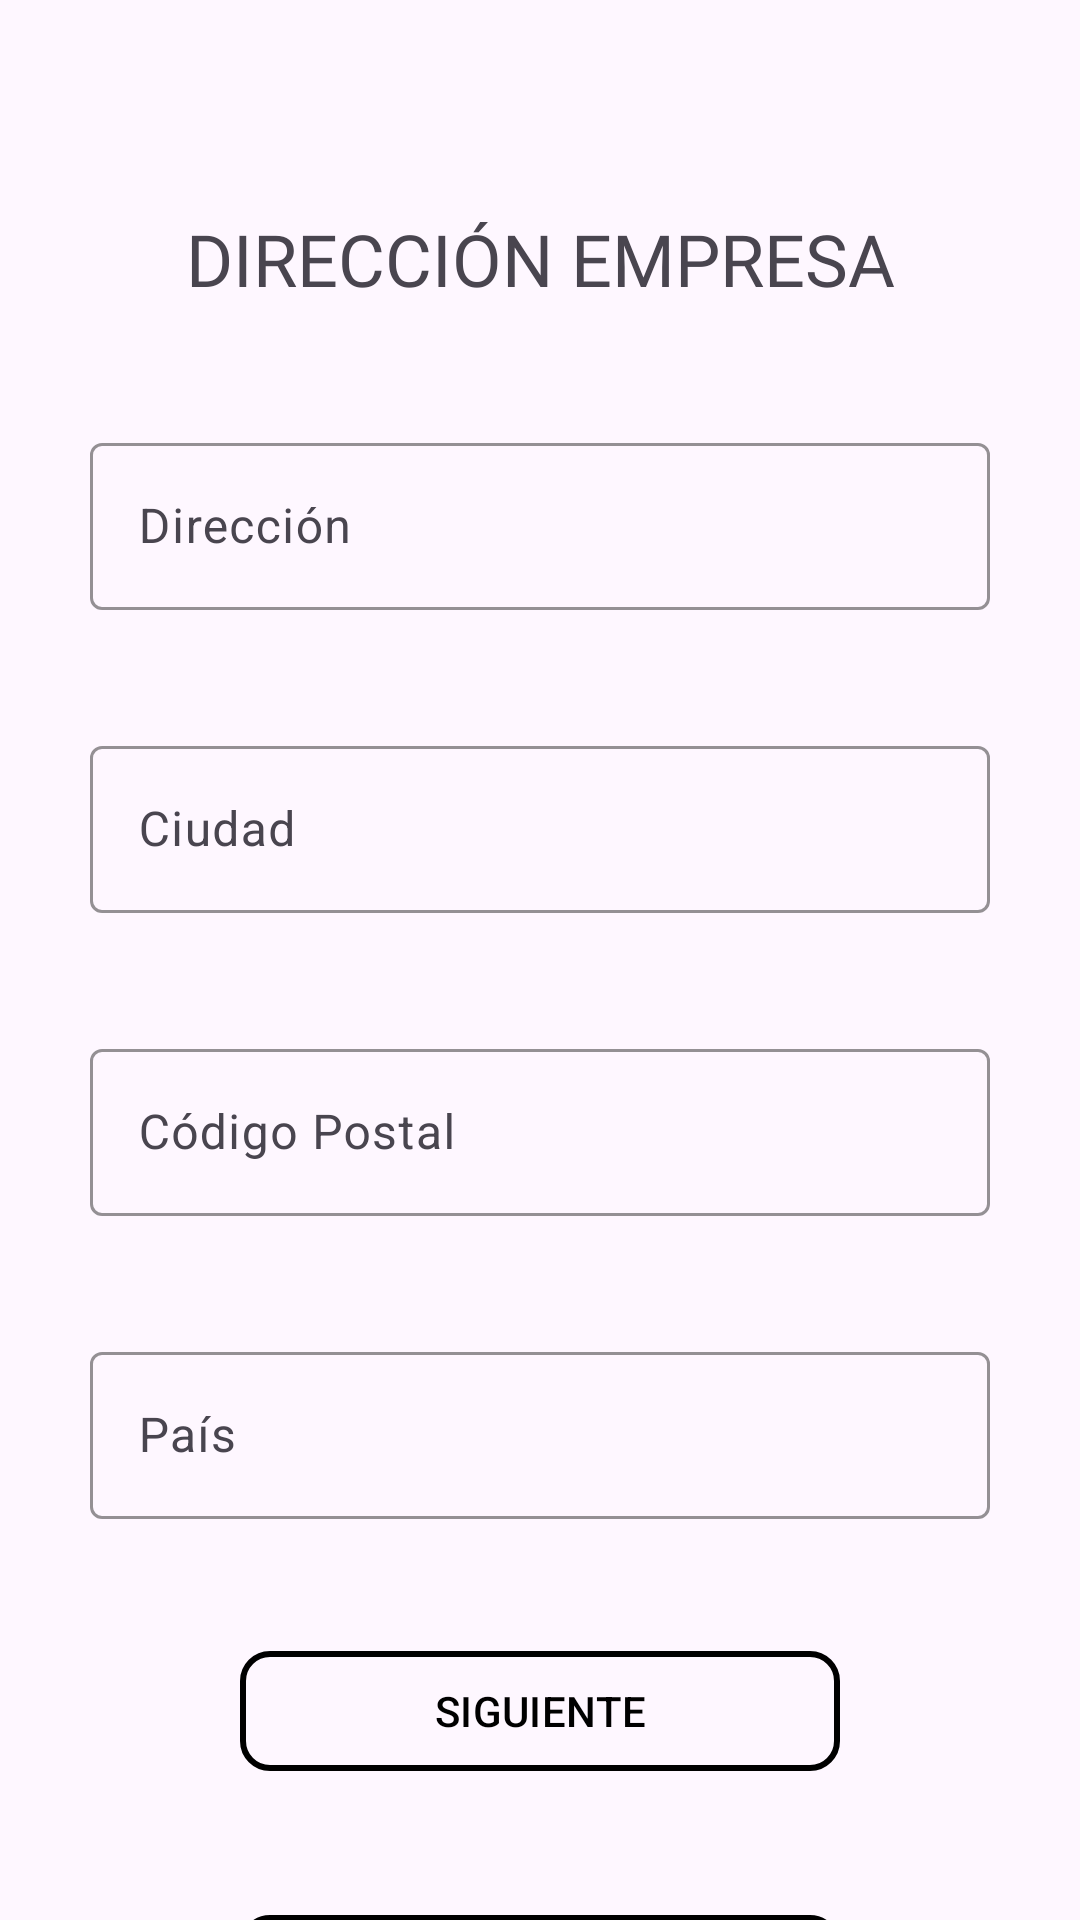

Android layout source for this screen:
<!-- AndroidManifest.xml: application theme Theme.GestionFacturas -->
<!-- res/layout/activity_registro_direccion.xml -->
<?xml version="1.0" encoding="utf-8"?>
<androidx.constraintlayout.widget.ConstraintLayout xmlns:android="http://schemas.android.com/apk/res/android"
    xmlns:app="http://schemas.android.com/apk/res-auto"
    xmlns:tools="http://schemas.android.com/tools"
    android:layout_width="match_parent"
    android:layout_height="match_parent"
    tools:context=".RegistroDireccionActivity"
    android:background="@drawable/fondo">

    <TextView
        android:id="@+id/tv_tituloActualizacionDireccion"
        android:layout_width="wrap_content"
        android:layout_height="wrap_content"
        android:layout_marginTop="70dp"
        android:fontFamily="@font/aldrich"
        android:text="@string/direccion_empresa"
        android:textSize="24sp"
        app:layout_constraintEnd_toEndOf="parent"
        app:layout_constraintStart_toStartOf="parent"
        app:layout_constraintTop_toTopOf="parent" />

    <com.google.android.material.textfield.TextInputLayout
        android:id="@+id/tx_direccion"
        android:layout_width="wrap_content"
        android:layout_height="wrap_content"
        android:layout_marginTop="40dp"
        app:boxStrokeColor="@color/black"
        app:endIconContentDescription="@string/nombre"
        app:layout_constraintEnd_toEndOf="parent"
        app:layout_constraintStart_toStartOf="parent"
        app:layout_constraintTop_toBottomOf="@+id/tv_tituloActualizacionDireccion">

        <com.google.android.material.textfield.TextInputEditText
            android:id="@+id/et_DirecionEmpresa"
            android:layout_width="300dp"
            android:layout_height="wrap_content"
            android:hint="@string/direccion"
            android:inputType="textCapSentences"
            app:hintTextColor="@color/black"
            tools:layout_editor_absoluteX="64dp"
            tools:layout_editor_absoluteY="369dp" />
    </com.google.android.material.textfield.TextInputLayout>

    <com.google.android.material.textfield.TextInputLayout
        android:id="@+id/tx_ciudad"
        android:layout_width="wrap_content"
        android:layout_height="wrap_content"
        android:layout_marginTop="40dp"
        app:boxStrokeColor="@color/black"
        app:endIconContentDescription="@string/nombre"
        app:layout_constraintEnd_toEndOf="parent"
        app:layout_constraintStart_toStartOf="parent"
        app:layout_constraintTop_toBottomOf="@+id/tx_direccion">

        <com.google.android.material.textfield.TextInputEditText
            android:id="@+id/et_CiudadEmpresa"
            android:layout_width="300dp"
            android:layout_height="wrap_content"
            android:hint="@string/ciudad"
            android:inputType="textCapSentences"
            app:hintTextColor="@color/black"
            tools:layout_editor_absoluteX="64dp"
            tools:layout_editor_absoluteY="369dp" />
    </com.google.android.material.textfield.TextInputLayout>

    <com.google.android.material.textfield.TextInputLayout
        android:id="@+id/tx_cp"
        android:layout_width="wrap_content"
        android:layout_height="wrap_content"
        android:layout_marginTop="40dp"
        app:boxStrokeColor="@color/black"
        app:endIconContentDescription="@string/nombre"
        app:layout_constraintEnd_toEndOf="parent"
        app:layout_constraintStart_toStartOf="parent"
        app:layout_constraintTop_toBottomOf="@+id/tx_ciudad">

        <com.google.android.material.textfield.TextInputEditText
            android:id="@+id/et_CpEmpresa"
            android:layout_width="300dp"
            android:layout_height="wrap_content"
            android:hint="@string/codigo_postal"
            android:inputType="number"
            app:hintTextColor="@color/black"
            tools:layout_editor_absoluteX="64dp"
            tools:layout_editor_absoluteY="369dp" />
    </com.google.android.material.textfield.TextInputLayout>

    <com.google.android.material.textfield.TextInputLayout
        android:id="@+id/tx_pais"
        android:layout_width="wrap_content"
        android:layout_height="wrap_content"
        android:layout_marginTop="40dp"
        app:boxStrokeColor="@color/black"
        app:endIconContentDescription="@string/nombre"
        app:layout_constraintEnd_toEndOf="parent"
        app:layout_constraintStart_toStartOf="parent"
        app:layout_constraintTop_toBottomOf="@+id/tx_cp">

        <com.google.android.material.textfield.TextInputEditText
            android:id="@+id/et_PaisEmpresa"
            android:layout_width="300dp"
            android:layout_height="wrap_content"
            android:hint="@string/pais"
            android:inputType="textCapSentences"
            app:hintTextColor="@color/black"
            tools:layout_editor_absoluteX="64dp"
            tools:layout_editor_absoluteY="369dp" />
    </com.google.android.material.textfield.TextInputLayout>

    <com.google.android.material.button.MaterialButton
        android:id="@+id/bt_volverDireccionEmpresa"
        android:layout_width="200dp"
        android:layout_height="wrap_content"
        android:layout_marginTop="40dp"
        android:backgroundTint="@color/transparent"
        android:textColor="@color/black"
        app:strokeColor="@color/black"
        app:strokeWidth="2dp"
        android:onClick="volverRegistroDatos"
        android:text="@string/volver"
        app:cornerRadius="10dp"
        app:layout_constraintEnd_toEndOf="parent"
        app:layout_constraintStart_toStartOf="parent"
        app:layout_constraintTop_toBottomOf="@+id/bt_DireccionEmpresa"
        tools:ignore="MissingConstraints" />

    <com.google.android.material.button.MaterialButton
        android:id="@+id/bt_DireccionEmpresa"
        android:layout_width="200dp"
        android:layout_height="wrap_content"
        android:layout_marginTop="40dp"
        android:backgroundTint="@color/transparent"
        android:onClick="registroEmail"
        android:text="@string/siguiente"
        android:textColor="@color/black"
        app:cornerRadius="10dp"
        app:layout_constraintEnd_toEndOf="parent"
        app:layout_constraintStart_toStartOf="parent"
        app:layout_constraintTop_toBottomOf="@+id/tx_pais"
        app:strokeColor="@color/black"
        app:strokeWidth="2dp"
        tools:ignore="MissingConstraints" />

</androidx.constraintlayout.widget.ConstraintLayout>
<!-- resources referenced by this layout -->
<resources>
  <color name="black">#FF000000</color>
  <color name="transparent">#00FFFFFF</color>
  <string name="ciudad">Ciudad</string>
  <string name="codigo_postal">Código Postal</string>
  <string name="direccion">Dirección</string>
  <string name="direccion_empresa">DIRECCIÓN EMPRESA</string>
  <string name="nombre">Nombre</string>
  <string name="pais">País</string>
  <string name="siguiente">SIGUIENTE</string>
  <string name="volver">VOLVER</string>
  <style name="Theme.GestionFacturas" parent="Base.Theme.GestionFacturas" />
  <style name="Base.Theme.GestionFacturas" parent="Theme.Material3.DayNight.NoActionBar">
          
          
      </style>
</resources>
